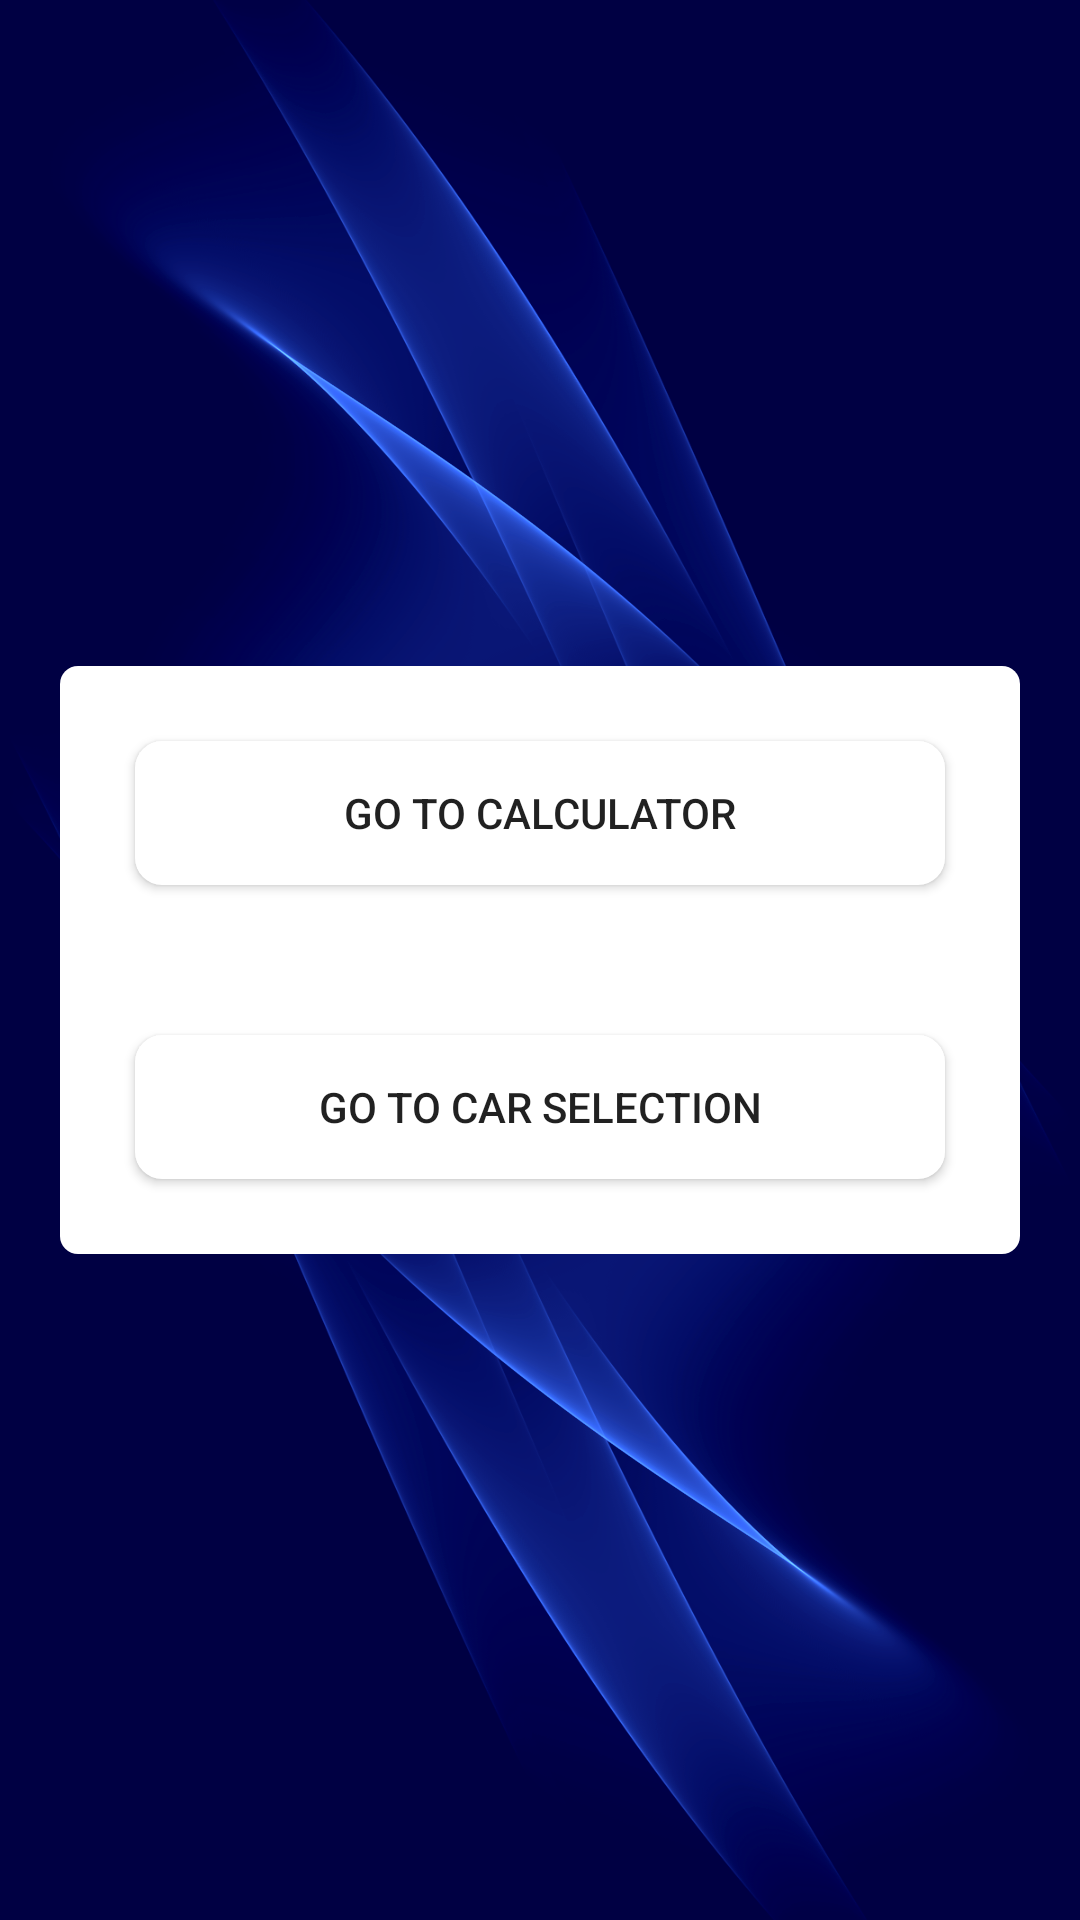

Android layout source for this screen:
<!-- AndroidManifest.xml: application theme Theme.AppCompat.DayNight.NoActionBar -->
<!-- res/layout/activity_main.xml -->
<?xml version="1.0" encoding="utf-8"?>
<androidx.constraintlayout.widget.ConstraintLayout xmlns:android="http://schemas.android.com/apk/res/android"
    xmlns:app="http://schemas.android.com/apk/res-auto"
    xmlns:tools="http://schemas.android.com/tools"
    android:id="@+id/main"
    android:layout_width="match_parent"
    android:layout_height="match_parent"
    android:layout_centerHorizontal="true"
    android:orientation="vertical"
    tools:context=".MainActivity"
    android:background="@drawable/darkbluebackground">

    <LinearLayout
        android:id="@+id/linear_layout"
        android:layout_width="match_parent"
        android:layout_height="wrap_content"
        android:orientation="vertical"
        app:layout_constraintBottom_toBottomOf="parent"
        app:layout_constraintEnd_toEndOf="parent"
        app:layout_constraintStart_toStartOf="parent"
        app:layout_constraintTop_toTopOf="parent"
        android:background="@drawable/linearlayoutbackground"
        android:layout_margin="20dp">

        <androidx.appcompat.widget.AppCompatButton
            android:layout_width="match_parent"
            android:layout_height="wrap_content"
            android:background="@drawable/homebtn"
            android:layout_margin="25dp"
            android:text="Go to Calculator"
            android:id="@+id/calculatebtn">

        </androidx.appcompat.widget.AppCompatButton>

        <androidx.appcompat.widget.AppCompatButton
            android:layout_width="match_parent"
            android:layout_height="wrap_content"
            android:background="@drawable/homebtn"
            android:text="Go to Car Selection"
            android:layout_margin="25dp"
            android:id="@+id/carselectionbtn">

        </androidx.appcompat.widget.AppCompatButton>


    </LinearLayout>
</androidx.constraintlayout.widget.ConstraintLayout>
<!-- resources referenced by this layout -->
<resources>
  <!-- drawable darkbluebackground: png bitmap (drawable, 792098 bytes) -->
  <!-- drawable homebtn (drawable) -->
  <?xml version="1.0" encoding="utf-8"?>
  <shape xmlns:android="http://schemas.android.com/apk/res/android">
      <solid android:color="@color/white" /> 
      <corners android:radius="9dp" />   
  </shape>
  <!-- drawable linearlayoutbackground (drawable) -->
  <?xml version="1.0" encoding="utf-8"?>
  <shape xmlns:android="http://schemas.android.com/apk/res/android">
      <solid android:color="@color/white" /> 
      <corners android:radius="6dp" />   
  </shape>
  <color name="white">#FFFFFFFF</color>
</resources>
